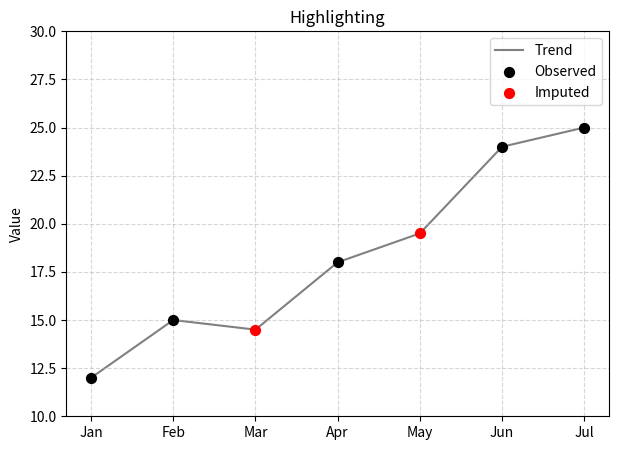
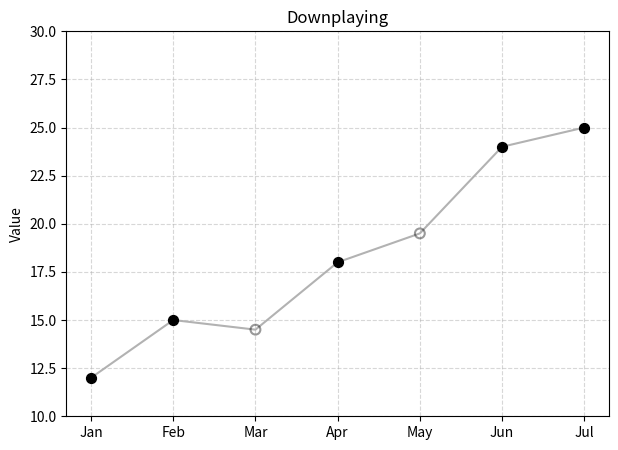
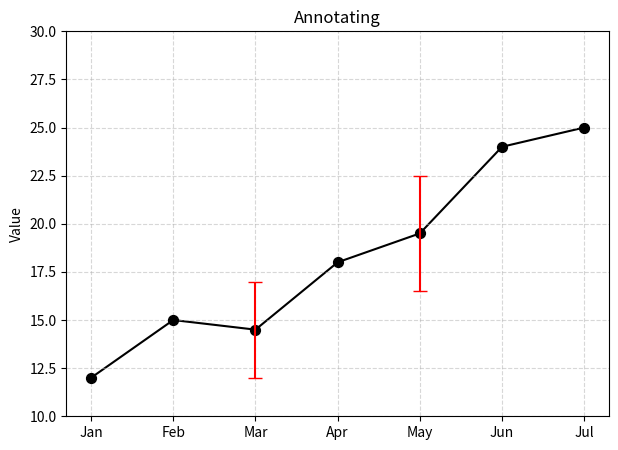
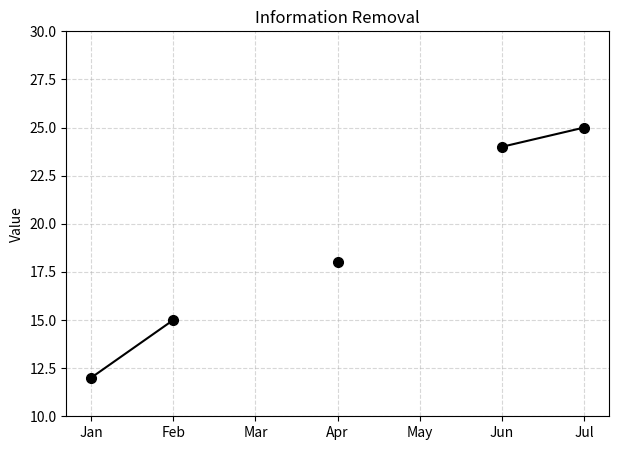

Reproduce these figures in Python, in order.
import matplotlib.pyplot as plt
import numpy as np
import pandas as pd

# Data setup
data = {
    'Month': ['Jan', 'Feb', 'Mar', 'Apr', 'May', 'Jun', 'Jul'],
    'Value': [12.0, 15.0, 14.5, 18.0, 19.5, 24.0, 25.0],
    'Is_Imputed': [False, False, True, False, True, False, False],
    'Uncertainty': [0.0, 0.0, 2.5, 0.0, 3.0, 0.0, 0.0]
}
df = pd.DataFrame(data)
observed = df[~df['Is_Imputed']]
imputed = df[df['Is_Imputed']]

def apply_style(ax):
    ax.set_ylabel('Value')
    ax.grid(True, linestyle='--', alpha=0.5)
    ax.set_ylim(10, 30)

fig1, ax1 = plt.subplots(figsize=(7, 5))
ax1.plot(df['Month'], df['Value'], color='gray', zorder=1, label='Trend')
ax1.scatter(observed['Month'], observed['Value'], color='black', s=50, zorder=2, label='Observed')
ax1.scatter(imputed['Month'], imputed['Value'], color='red', s=50, zorder=3, label='Imputed')
ax1.set_title('Highlighting')
ax1.legend()
apply_style(ax1)
fig1.savefig("1_highlighting.png")

fig2, ax2 = plt.subplots(figsize=(7, 5))
ax2.plot(df['Month'], df['Value'], color='black', alpha=0.3, zorder=1)
ax2.scatter(observed['Month'], observed['Value'], color='black', s=50, zorder=2)
ax2.scatter(imputed['Month'], imputed['Value'], facecolors='none', edgecolors='black',
            alpha=0.4, s=50, zorder=3, linewidths=1.5)
ax2.set_title('Downplaying')
apply_style(ax2)
fig2.savefig("2_downplaying.png")

fig3, ax3 = plt.subplots(figsize=(7, 5))
ax3.plot(df['Month'], df['Value'], color='black', zorder=1)
ax3.scatter(df['Month'], df['Value'], color='black', s=50, zorder=2)
ax3.errorbar(imputed['Month'], imputed['Value'], yerr=imputed['Uncertainty'],
             fmt='none', ecolor='red', capsize=5, zorder=3)
ax3.set_title('Annotating')
apply_style(ax3)
fig3.savefig("3_annotating.png")

fig4, ax4 = plt.subplots(figsize=(7, 5))
values_with_gaps = df['Value'].copy()
values_with_gaps.loc[df['Is_Imputed']] = np.nan
ax4.plot(df['Month'], values_with_gaps, color='black', marker='o', markersize=7)
ax4.set_title('Information Removal')
apply_style(ax4)
fig4.savefig("4_removal.png")

plt.show()
